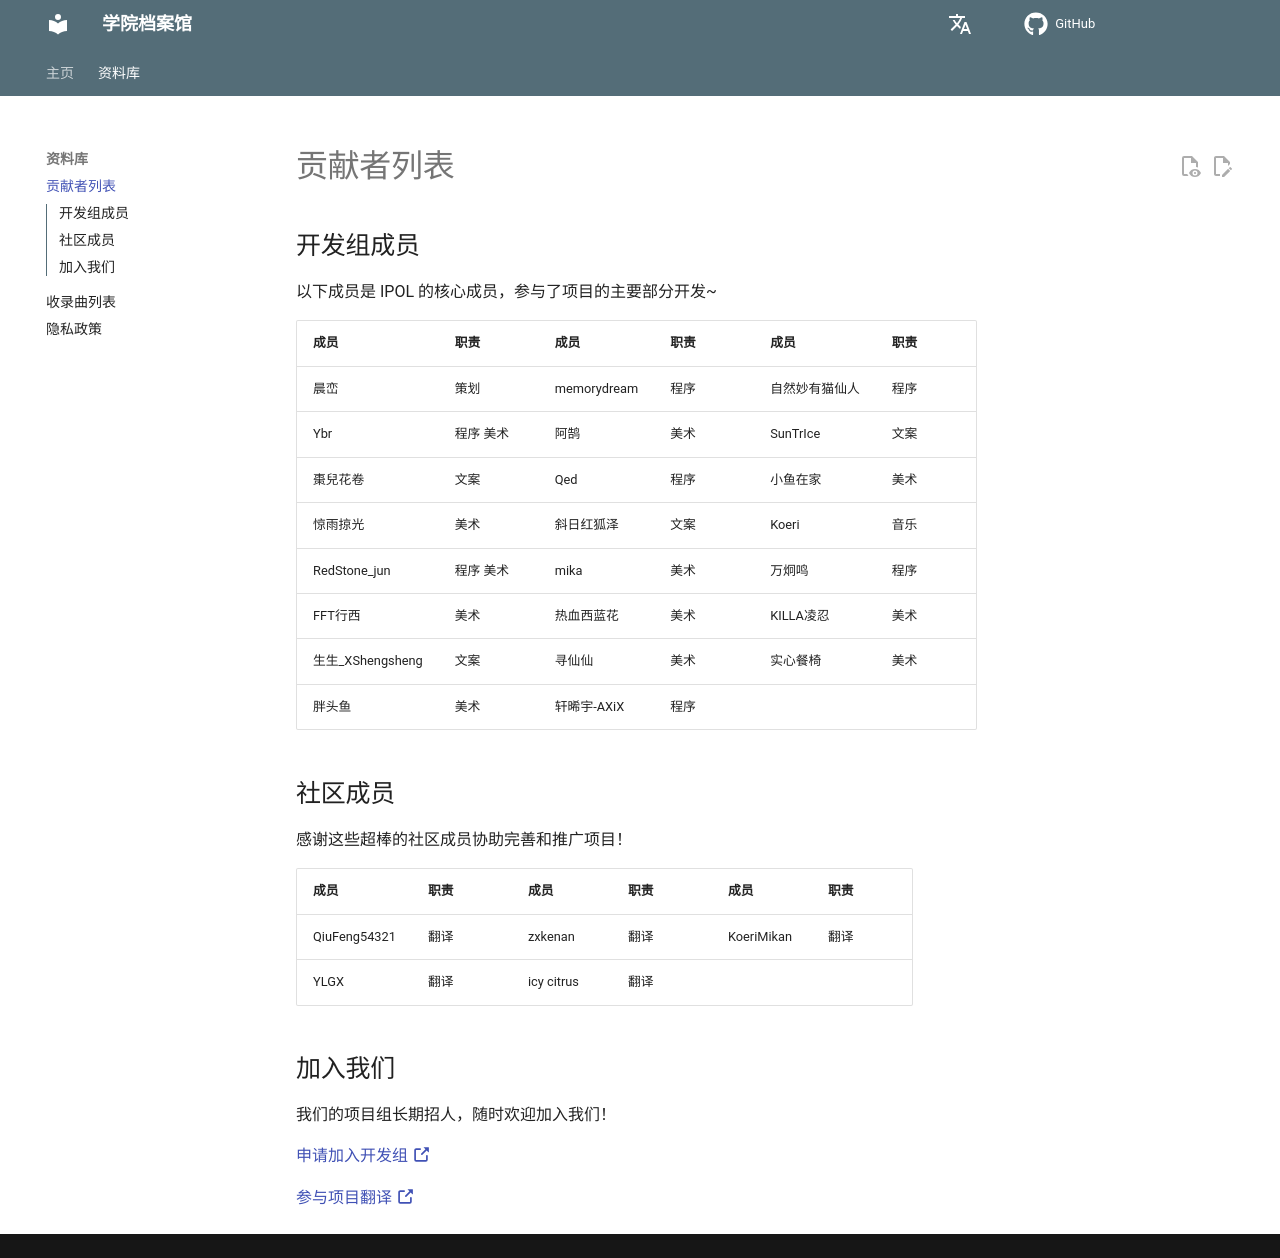

repository: IPOL-Studio/CyanStars_Docs · page: database/contributions/index.html · generator: mkdocs

# 贡献者列表

## 开发组成员

以下成员是 IPOL 的核心成员，参与了项目的主要部分开发~

| 成员                                  | 职责    | 成员          | 职责 | 成员       | 职责 |
| ----------------------------------- | ----- | ----------- | -- | -------- | -- |
| 晨峦                                  | 策划    | memorydream | 程序 | 自然妙有猫仙人  | 程序 |
| Ybr                                 | 程序 美术 | 阿鹄          | 美术 | SunTrIce | 文案 |
| 棗兒花卷                                | 文案    | Qed         | 程序 | 小鱼在家     | 美术 |
| 惊雨掠光                                | 美术    | 斜日红狐泽       | 文案 | Koeri    | 音乐 |
| RedStone_jun   | 程序 美术 | mika        | 美术 | 万炯鸣      | 程序 |
| FFT行西                               | 美术    | 热血西蓝花       | 美术 | KILLA凌忍  | 美术 |
| 生生_XShengsheng | 文案    | 寻仙仙         | 美术 | 实心餐椅     | 美术 |
| 胖头鱼                                 | 美术    | 轩晞宇-AXiX    | 程序 |          |    |

## 社区成员

感谢这些超棒的社区成员协助完善和推广项目！

| 成员           | 职责 | 成员      | 职责 | 成员         | 职责 |
| ------------ | -- | ------- | -- | ---------- | -- |
| QiuFeng54321 | 翻译 | zxkenan | 翻译 | KoeriMikan | 翻译 |
| YLGX         | 翻译 |         |    |            |    |

## 加入我们

我们的项目组长期招人，随时欢迎加入我们！

[申请加入开发组 :octicons-link-external-16:](http://chenluan.mikecrm.com/JeKq3DU)

[参与项目翻译 :octicons-link-external-16:](https://zh.crowdin.com/project/cyanstars)
